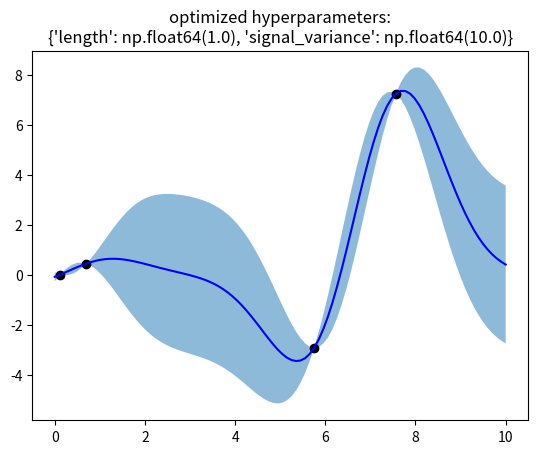

Python code for this plot:

"""
Gaussian Process Regression
"""

from abc import ABC, abstractmethod
from collections import OrderedDict
from itertools import product

import numpy as np
import pandas as pd
import matplotlib.pyplot as plt
from matplotlib.colors import Colormap



def make_data():
    model = lambda x: x * np.sin(x)
    x = np.array([1, 3, 5, 6, 8])
    x = np.random.random(np.random.randint(3, 9)) * 10
    return x[:, np.newaxis], model(x)



class Kernel(ABC):
    def __init__(self, **kwargs):
        self.hyperparameters = kwargs
    
    @abstractmethod
    def __call__(self, x1, x2):
        "compute the kernel similarity between the two inputs"
        


class RBF(Kernel):
    def __init__(self, **kwargs):
        super().__init__(**kwargs)
    
    def __call__(self, x1, x2):
        assert all(hasattr(x, '__len__') for x in (x1,x2)) and len(x1)==len(x2)
        v = self.hyperparameters.get('signal_variance')
        l = self.hyperparameters['length']
        gamma = 1 / (2 * l ** 2)
        return v * np.exp(-gamma * sum((x1-x2)**2 for x1,x2 in zip(x1, x2)))



class GaussianProcessRegression:
    def __init__(self, kernel, noise=0.0):
        self.kernel = kernel
        self.noise = noise
        
    def fit(self, X, y):
        self.X, self.y = np.array(X), np.array(y)
        self.K = self._compute_K(X, X)
        I = self.noise * np.eye(self.K.shape[0])  # add noise to diagonal
        self.K_inverse = np.linalg.inv(self.K + I) 
        return self

    def optimize(self, **grid):
        X, y = self.X, self.y.reshape(-1, 1)
        d = OrderedDict(sorted(grid.items()))
        mx = -np.inf
        
        for e in product(*d.values()):
            self.kernel.hyperparameters = {k:v for k,v in zip(d.keys(), e)}
            K = self._compute_K(X, X)
            n = K.shape[0]
            loglikelihood = -(1/2) * y.T @ np.linalg.inv(K) @ y \
                            -(1/2) * np.log(np.linalg.det(K))\
                            -(n/2) * np.log(2*np.pi)
            loglikelihood = loglikelihood[0][0]
            
            if loglikelihood > mx:
                mx = loglikelihood
                params = self.kernel.hyperparameters
        # Set the best params
        self.kernel.hyperparameters = params
        self.fit(X, y)
        return self
    
    def predict(self, X):
        X = np.array(X)

        K1 = self._compute_K(self.X, X)  #K*
        K2 = self._compute_K(X, X)  #K**
        
        y_mu = K1.T @ self.K_inverse @ self.y.reshape(-1, 1)
        variance = K2 - K1.T @ self.K_inverse @ K1
        return y_mu.flatten(), np.diagonal(variance)
        
    def _compute_K(self, X1, X2):
        return np.array([[self.kernel(x1, x2) for x2 in X2] for x1 in X1])



##### DEMO ####

# Make toy data
X, y = make_data()

# Define a kernel and model
kernel = RBF(signal_variance=2.0, length=1.0)
model = GaussianProcessRegression(kernel=kernel, noise=0)

# Fit
model.fit(X, y)

# Optimize the hypers
grid = {'signal_variance': np.logspace(-2, 2, 5),
        'length': np.logspace(-2, 1, 4),}
model.optimize(**grid)

# Predict
x_new = np.linspace(start=0, stop=10, num=100)
X_new = x_new.reshape(-1, 1)

y_pred, var_pred = model.predict(X_new)
std_pred = var_pred ** (1/2)

# Vizualize
plt.plot(X.flatten(), y, 'ok')
plt.plot(x_new, y_pred, 'b-')
plt.fill_between(x_new, y_pred - std_pred, y_pred + std_pred, alpha=0.5)
plt.title(f"optimized hyperparameters:\n{model.kernel.hyperparameters}")
